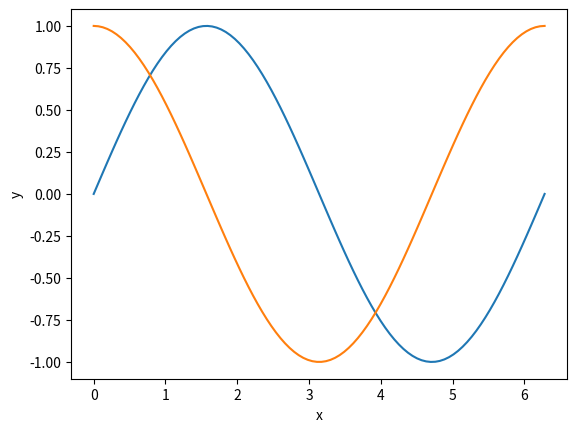

Recreate this plot in Python.
import matplotlib.pyplot as plt
import numpy as np

X = np.linspace(0, 2 * np.pi, 100)
Ya = np.sin(X)
Yb = np.cos(X)
plt.plot(X, Ya)
plt.plot(X, Yb)
plt.xlabel('x')
plt.ylabel('y')
plt.show()
